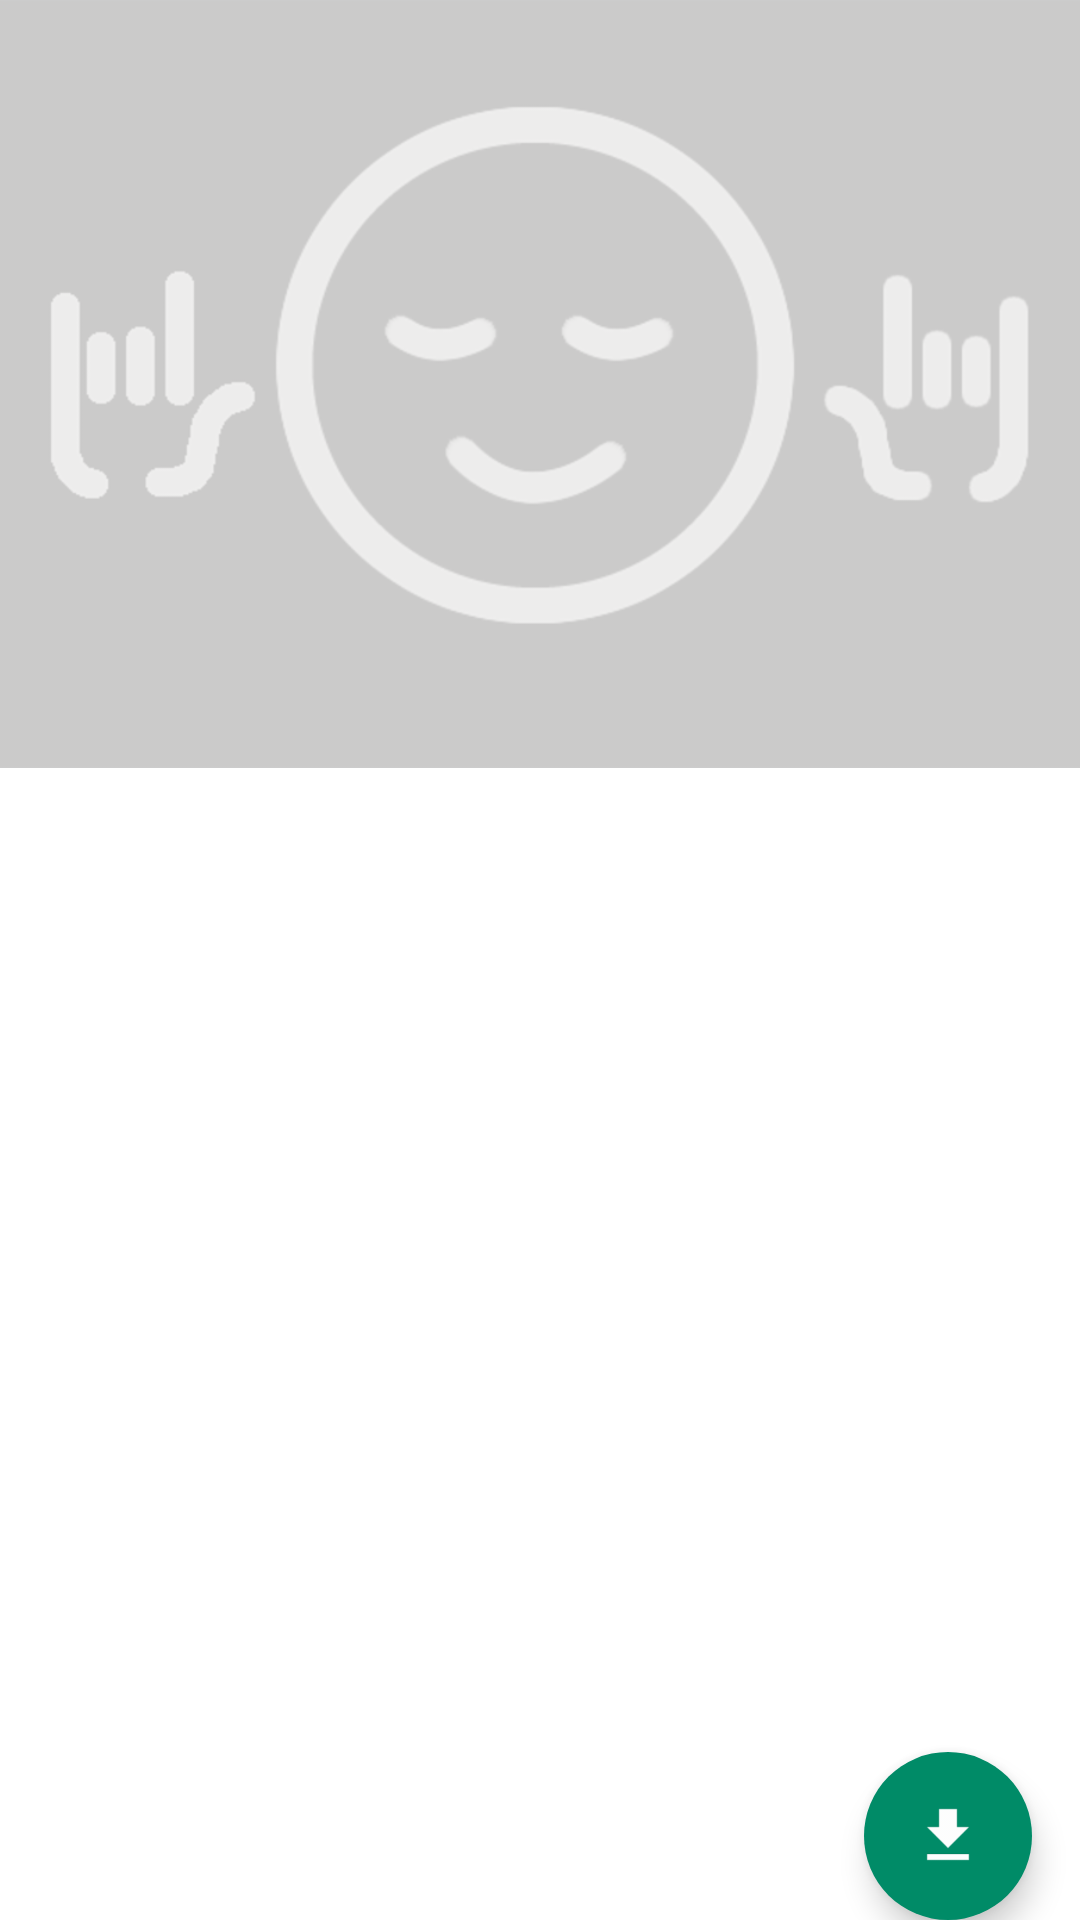

Write the Android layout XML for this screen, with the resource values it uses.
<!-- AndroidManifest.xml: activity theme AppTheme.WithoutActionBar -->
<!-- res/layout/activity_project.xml -->
<?xml version="1.0" encoding="utf-8"?>
<android.support.design.widget.CoordinatorLayout
	android:id="@+id/rootLayout"
	xmlns:android="http://schemas.android.com/apk/res/android"
	xmlns:app="http://schemas.android.com/apk/res-auto"
	android:layout_width="match_parent"
	android:layout_height="match_parent">

	<android.support.design.widget.AppBarLayout
		android:layout_width="match_parent"
		android:layout_height="@dimen/app_bar_height"
		android:theme="@style/ThemeOverlay.AppCompat.Dark.ActionBar"
		android:id="@+id/appBarLayout">

		<android.support.design.widget.CollapsingToolbarLayout
			android:id="@+id/collapsingToolbarLayout"
			android:layout_width="match_parent"
			android:layout_height="match_parent"
			app:contentScrim="?attr/colorPrimary"
			app:expandedTitleMarginStart="@dimen/expanded_toolbar_title_margin_start"
			app:layout_scrollFlags="scroll|exitUntilCollapsed">

			<ImageView
				android:id="@+id/img_header"
				android:layout_width="match_parent"
				android:layout_height="match_parent"
				android:scaleType="centerCrop"
				android:src="@drawable/ph_project"
				app:layout_collapseMode="parallax"
				app:layout_collapseParallaxMultiplier="0.7"/>

			<android.support.v7.widget.Toolbar
				android:id="@+id/toolbar"
				android:layout_width="match_parent"
				android:layout_height="?attr/actionBarSize"
				app:layout_collapseMode="pin"
				app:popupTheme="@style/ThemeOverlay.AppCompat.Light"
				app:theme="@style/ThemeOverlay.AppCompat.Dark.ActionBar"/>

		</android.support.design.widget.CollapsingToolbarLayout>

	</android.support.design.widget.AppBarLayout>

	<android.support.v7.widget.RecyclerView
		android:id="@+id/recycler_view"
		android:layout_width="match_parent"
		android:layout_height="match_parent"
		app:layout_behavior="@string/appbar_scrolling_view_behavior"/>

	<android.support.design.widget.FloatingActionButton
		android:id="@+id/fabBtn"
		android:layout_width="wrap_content"
		android:layout_height="wrap_content"
		android:layout_marginRight="@dimen/fab_margin_right"
		android:onClick="installLatestBuild"
		android:src="@drawable/ic_download"
		app:borderWidth="0dp"
		app:fabSize="normal"
		app:layout_anchor="@id/recycler_view"
		app:layout_anchorGravity="bottom|right|end"/>

</android.support.design.widget.CoordinatorLayout>
<!-- resources referenced by this layout -->
<resources>
  <dimen name="app_bar_height">256dp</dimen>
  <dimen name="expanded_toolbar_title_margin_start">64dp</dimen>
  <dimen name="fab_margin_right">0.1dp</dimen>
  <!-- drawable ic_download: png bitmap (drawable-hdpi, 739 bytes) -->
  <!-- drawable ph_project: png bitmap (drawable-hdpi, 13863 bytes) -->
  <style name="AppTheme.WithoutActionBar">
  		<item name="windowActionBar">false</item>
  		<item name="windowNoTitle">true</item>
  	</style>
</resources>
